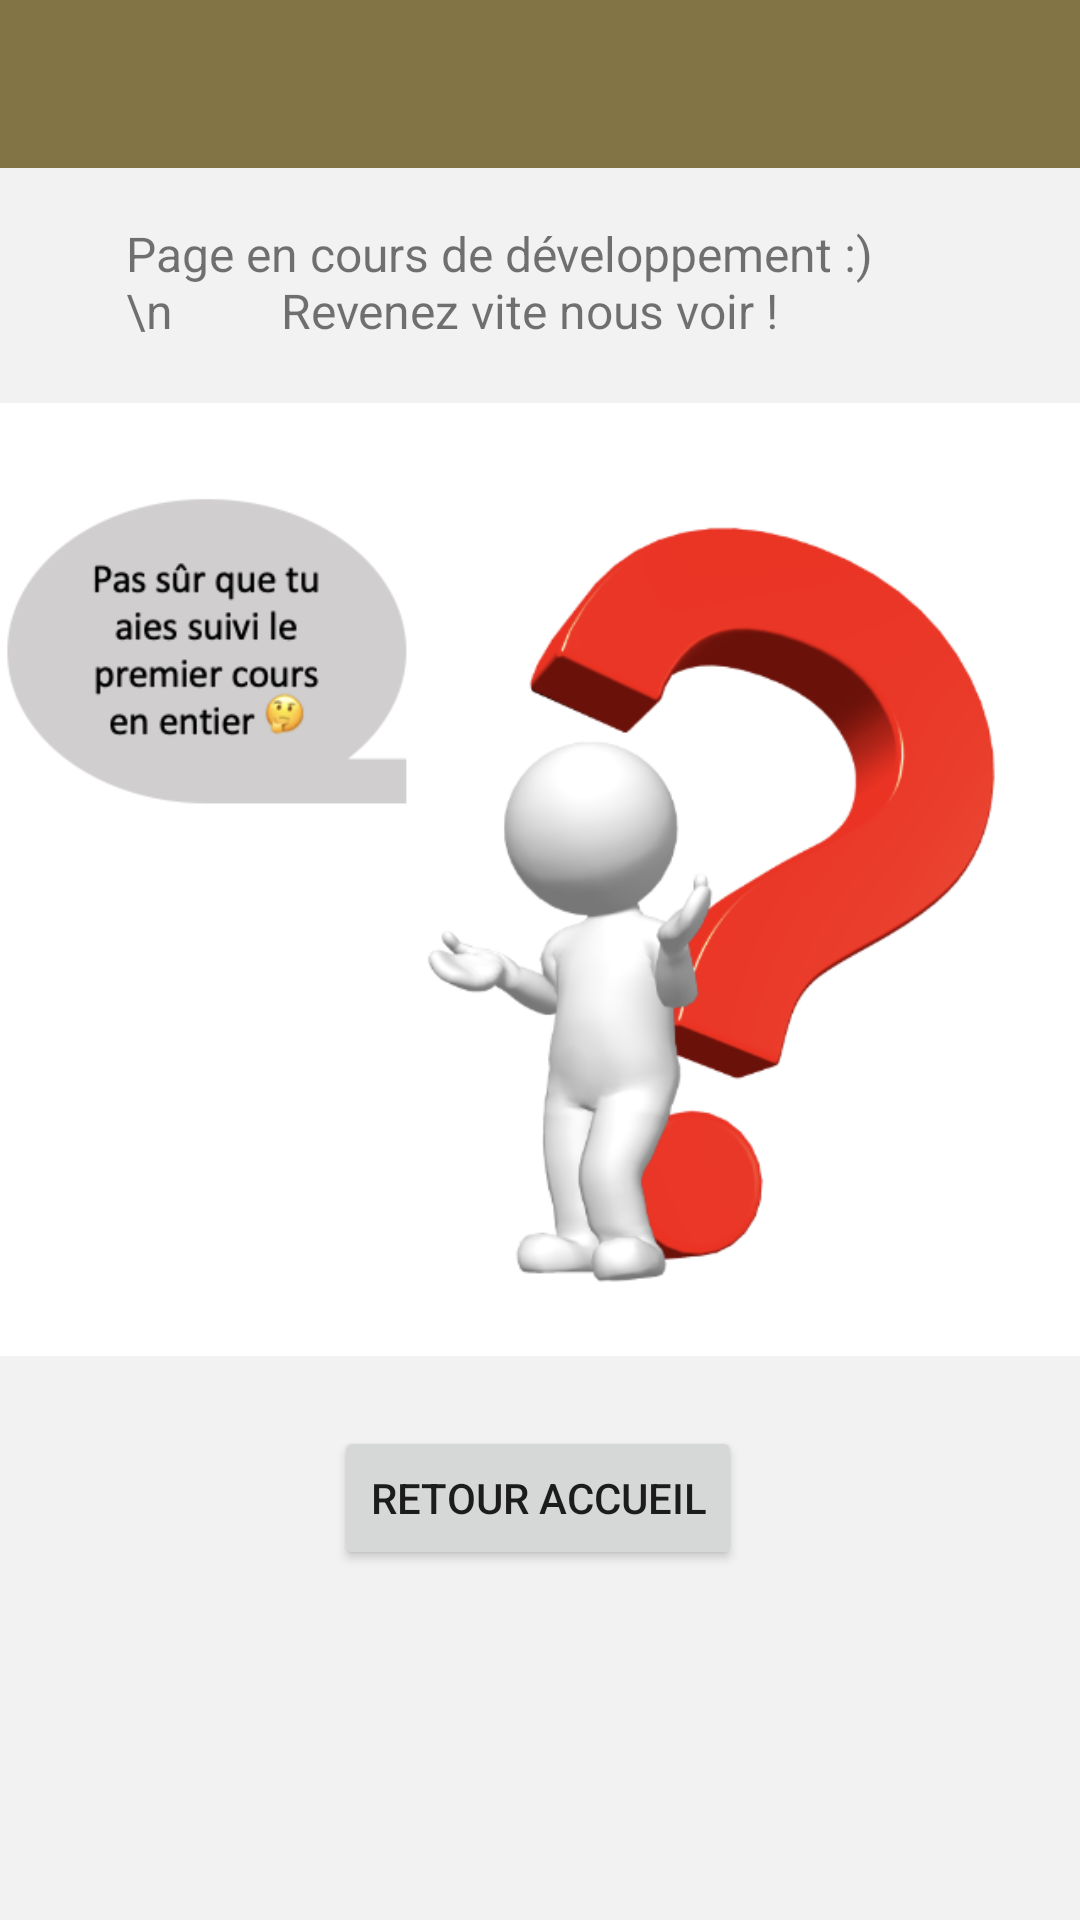

Reconstruct the res/layout file that produces this screen, plus the resources it refers to.
<!-- AndroidManifest.xml: application theme Theme.ProjetLearnChinese -->
<!-- res/layout/loading_courses.xml -->
<?xml version="1.0" encoding="utf-8"?>
<androidx.constraintlayout.widget.ConstraintLayout xmlns:android="http://schemas.android.com/apk/res/android"
    xmlns:app="http://schemas.android.com/apk/res-auto"
    xmlns:tools="http://schemas.android.com/tools"
    android:layout_width="match_parent"
    android:layout_height="match_parent"
    android:background="@color/logo_background" >

    <com.google.android.material.appbar.AppBarLayout
        android:layout_width="match_parent"
        android:layout_height="wrap_content"
        android:theme="@style/Theme.ProjetLearnChinese.AppBarOverlay"
        app:layout_constraintBottom_toBottomOf="parent"
        app:layout_constraintEnd_toEndOf="parent"
        app:layout_constraintHorizontal_bias="0.0"
        app:layout_constraintStart_toStartOf="parent"
        app:layout_constraintTop_toTopOf="parent"
        app:layout_constraintVertical_bias="0.0">


        <ImageView
            android:id="@+id/imageView7"
            android:layout_width="195dp"
            android:layout_height="56dp"
            android:layout_gravity="center"
            app:srcCompat="@drawable/logo" />

    </com.google.android.material.appbar.AppBarLayout>

    <TextView
        android:id="@+id/textView4"
        android:layout_width="252dp"
        android:layout_height="56dp"
        android:text="Page en cours de développement :) \n         Revenez vite nous voir !"
        android:textSize="16sp"
        app:layout_constraintBottom_toBottomOf="parent"
        app:layout_constraintEnd_toEndOf="parent"
        app:layout_constraintHorizontal_bias="0.39"
        app:layout_constraintStart_toStartOf="parent"
        app:layout_constraintTop_toTopOf="parent"
        app:layout_constraintVertical_bias="0.126"
         />

    <ImageView
        android:id="@+id/logo_loading"
        android:layout_width="373dp"
        android:layout_height="353dp"
        app:layout_constraintBottom_toBottomOf="parent"
        app:layout_constraintEnd_toEndOf="parent"
        app:layout_constraintStart_toStartOf="parent"
        app:layout_constraintTop_toTopOf="parent"
        app:layout_constraintVertical_bias="0.407"
        app:srcCompat="@drawable/logo_loading"
        tools:ignore="MissingConstraints" />

    <Button
        android:id="@+id/button_back_home"
        android:layout_width="wrap_content"
        android:layout_height="wrap_content"
        android:text="Retour accueil"
        app:layout_constraintBottom_toBottomOf="parent"
        app:layout_constraintEnd_toEndOf="parent"
        app:layout_constraintHorizontal_bias="0.497"
        app:layout_constraintStart_toStartOf="parent"
        app:layout_constraintTop_toTopOf="parent"
        app:layout_constraintVertical_bias="0.803"
        tools:ignore="MissingConstraints" />

</androidx.constraintlayout.widget.ConstraintLayout>
<!-- resources referenced by this layout -->
<resources>
  <color name="logo_background">#F2F2F2</color>
  <!-- drawable logo_loading: png bitmap (drawable, 90821 bytes) -->
  <style name="Theme.ProjetLearnChinese.AppBarOverlay" parent="ThemeOverlay.AppCompat.Dark.ActionBar" />
  <style name="Theme.ProjetLearnChinese" parent="Theme.MaterialComponents.DayNight.DarkActionBar">
          
          <item name="colorPrimary">@color/gold_logo</item>
          <item name="colorPrimaryVariant">@color/logo_background</item>
          <item name="colorOnPrimary">@color/white</item>
          
          <item name="colorSecondary">@color/teal_200</item>
          <item name="colorSecondaryVariant">@color/teal_700</item>
          <item name="colorOnSecondary">@color/black</item>
          
          <item name="android:statusBarColor">?attr/colorPrimaryVariant</item>
          
      </style>
  <color name="gold_logo">#827445</color>
  <color name="white">#FFFFFFFF</color>
  <color name="teal_200">#FF03DAC5</color>
  <color name="teal_700">#FF018786</color>
  <color name="black">#FF000000</color>
</resources>
